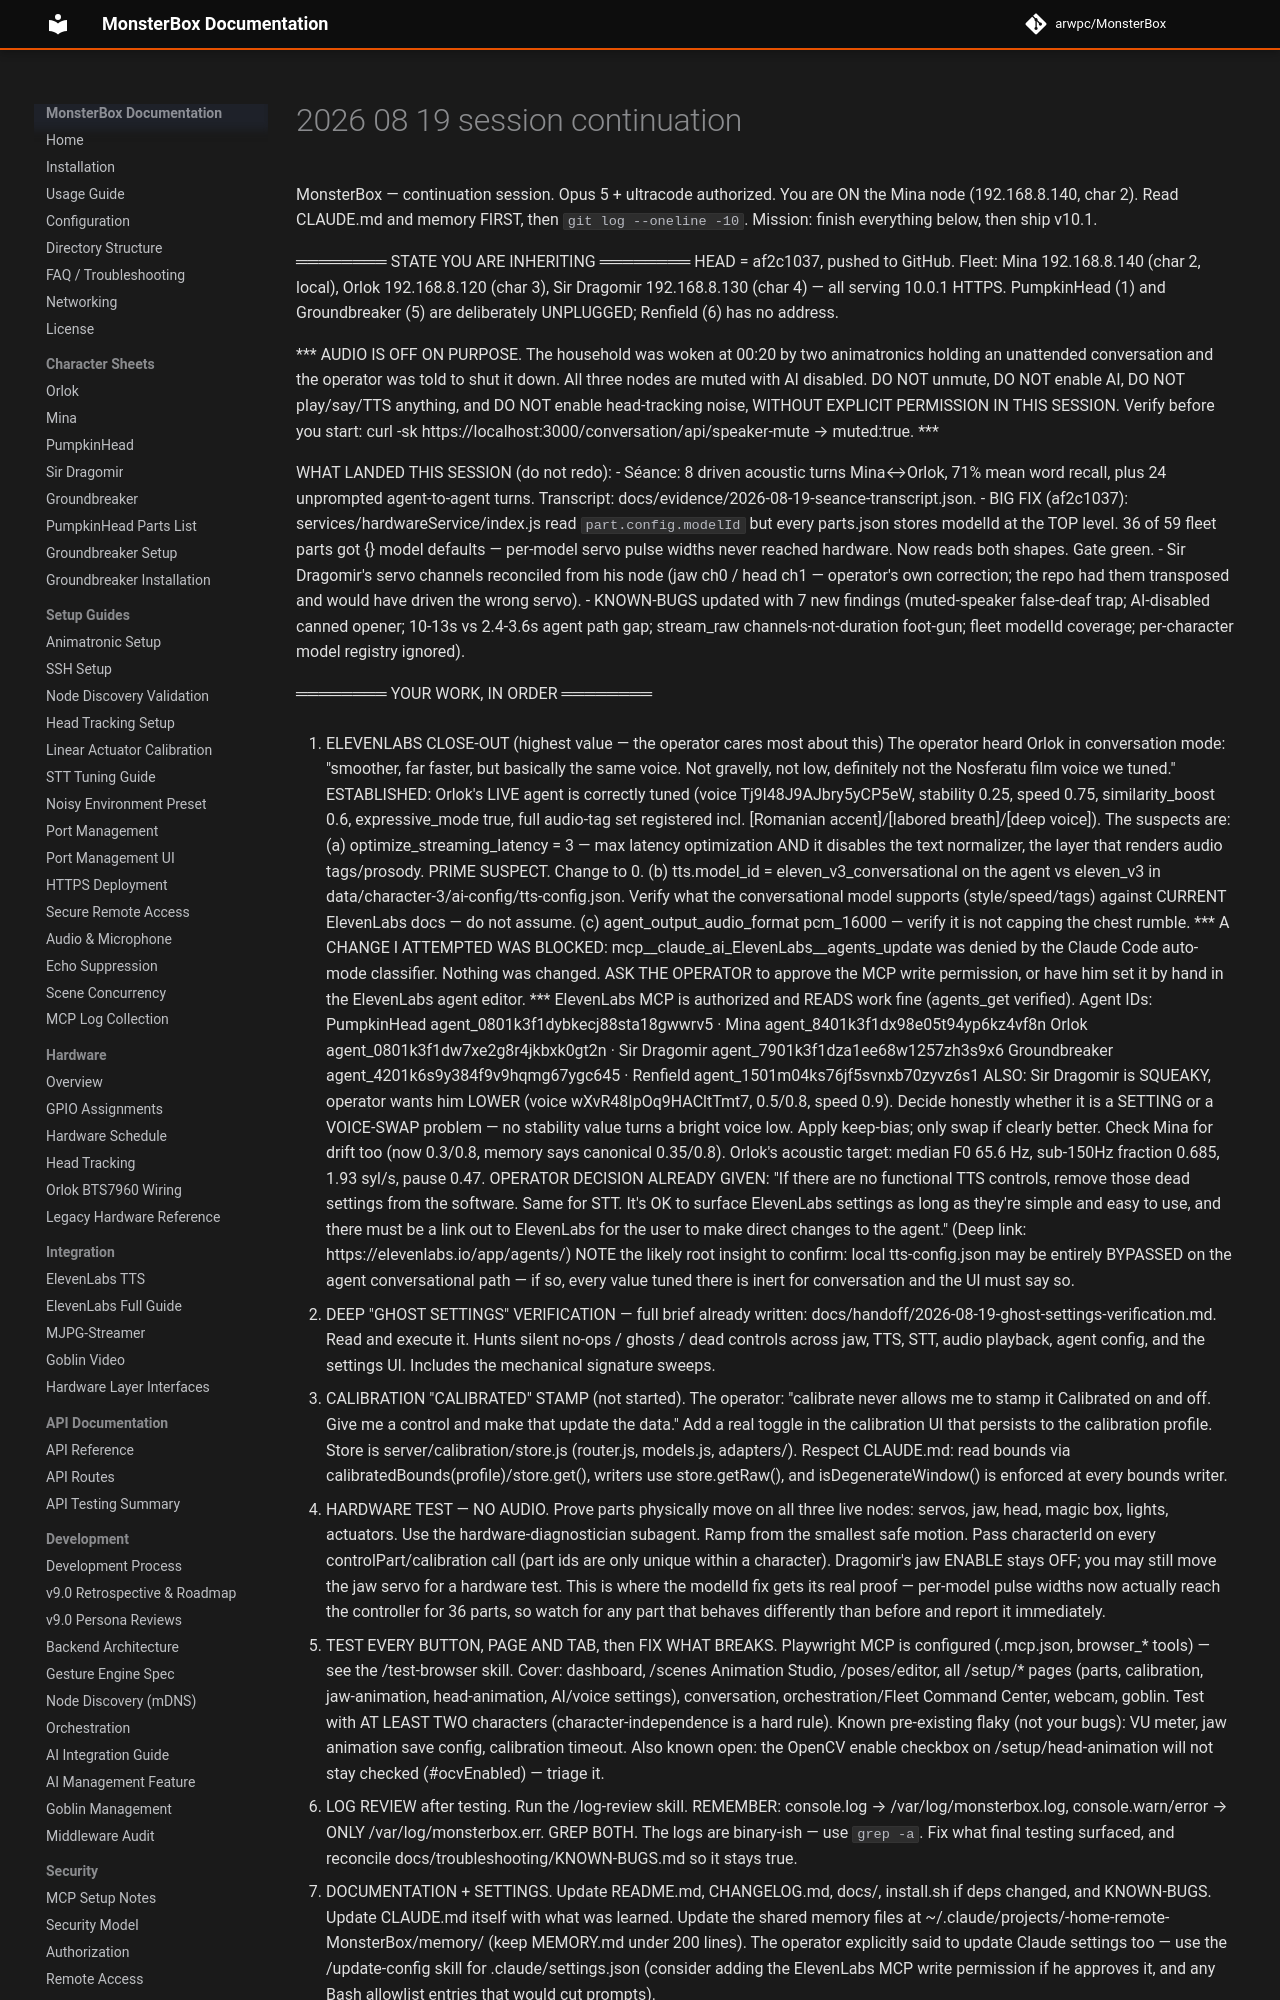

repository: arwpc/MonsterBox · page: handoff/2026-08-19-session-continuation/index.html · generator: mkdocs

MonsterBox — continuation session. Opus 5 + ultracode authorized. You are ON the Mina node
(192.168.8.140, char 2). Read CLAUDE.md and memory FIRST, then `git log --oneline -10`.
Mission: finish everything below, then ship v10.1.

════════ STATE YOU ARE INHERITING ════════
HEAD = af2c1037, pushed to GitHub. Fleet: Mina 192.168.8.140 (char 2, local),
Orlok 192.168.8.120 (char 3), Sir Dragomir 192.168.8.130 (char 4) — all serving 10.0.1 HTTPS.
PumpkinHead (1) and Groundbreaker (5) are deliberately UNPLUGGED; Renfield (6) has no address.

*** AUDIO IS OFF ON PURPOSE. The household was woken at 00:20 by two animatronics holding an
unattended conversation and the operator was told to shut it down. All three nodes are muted
with AI disabled. DO NOT unmute, DO NOT enable AI, DO NOT play/say/TTS anything, and DO NOT
enable head-tracking noise, WITHOUT EXPLICIT PERMISSION IN THIS SESSION. Verify before you
start: curl -sk https://localhost:3000/conversation/api/speaker-mute → muted:true. ***

WHAT LANDED THIS SESSION (do not redo):
- Séance: 8 driven acoustic turns Mina↔Orlok, 71% mean word recall, plus 24 unprompted
  agent-to-agent turns. Transcript: docs/evidence/2026-08-19-seance-transcript.json.
- BIG FIX (af2c1037): services/hardwareService/index.js read `part.config.modelId` but every
  parts.json stores modelId at the TOP level. 36 of 59 fleet parts got {} model defaults —
  per-model servo pulse widths never reached hardware. Now reads both shapes. Gate green.
- Sir Dragomir's servo channels reconciled from his node (jaw ch0 / head ch1 — operator's own
  correction; the repo had them transposed and would have driven the wrong servo).
- KNOWN-BUGS updated with 7 new findings (muted-speaker false-deaf trap; AI-disabled canned
  opener; 10-13s vs 2.4-3.6s agent path gap; stream_raw channels-not-duration foot-gun;
  fleet modelId coverage; per-character model registry ignored).

════════ YOUR WORK, IN ORDER ════════

1. ELEVENLABS CLOSE-OUT (highest value — the operator cares most about this)
   The operator heard Orlok in conversation mode: "smoother, far faster, but basically the
   same voice. Not gravelly, not low, definitely not the Nosferatu film voice we tuned."
   ESTABLISHED: Orlok's LIVE agent is correctly tuned (voice Tj9l48J9AJbry5yCP5eW,
   stability 0.25, speed 0.75, similarity_boost 0.6, expressive_mode true, full audio-tag set
   registered incl. [Romanian accent]/[labored breath]/[deep voice]). The suspects are:
     (a) optimize_streaming_latency = 3 — max latency optimization AND it disables the text
         normalizer, the layer that renders audio tags/prosody. PRIME SUSPECT. Change to 0.
     (b) tts.model_id = eleven_v3_conversational on the agent vs eleven_v3 in
         data/character-3/ai-config/tts-config.json. Verify what the conversational model
         supports (style/speed/tags) against CURRENT ElevenLabs docs — do not assume.
     (c) agent_output_audio_format pcm_16000 — verify it is not capping the chest rumble.
   *** A CHANGE I ATTEMPTED WAS BLOCKED: mcp__claude_ai_ElevenLabs__agents_update was denied
   by the Claude Code auto-mode classifier. Nothing was changed. ASK THE OPERATOR to approve
   the MCP write permission, or have him set it by hand in the ElevenLabs agent editor. ***
   ElevenLabs MCP is authorized and READS work fine (agents_get verified).
   Agent IDs: PumpkinHead agent_0801k3f1dybkecj88sta18gwwrv5 · Mina agent_8401k3f1dx98e05t94yp6kz4vf8n
   Orlok agent_0801k3f1dw7xe2g8r4jkbxk0gt2n · Sir Dragomir agent_7901k3f1dza1ee68w1257zh3s9x6
   Groundbreaker agent_4201k6s9y384f9v9hqmg67ygc645 · Renfield agent_1501m04ks76jf5svnxb70zyvz6s1
   ALSO: Sir Dragomir is SQUEAKY, operator wants him LOWER (voice wXvR48IpOq9HACltTmt7,
   0.5/0.8, speed 0.9). Decide honestly whether it is a SETTING or a VOICE-SWAP problem — no
   stability value turns a bright voice low. Apply keep-bias; only swap if clearly better.
   Check Mina for drift too (now 0.3/0.8, memory says canonical 0.35/0.8).
   Orlok's acoustic target: median F0 65.6 Hz, sub-150Hz fraction 0.685, 1.93 syl/s, pause 0.47.
   OPERATOR DECISION ALREADY GIVEN: "If there are no functional TTS controls, remove those
   dead settings from the software. Same for STT. It's OK to surface ElevenLabs settings as
   long as they're simple and easy to use, and there must be a link out to ElevenLabs for the
   user to make direct changes to the agent." (Deep link: https://elevenlabs.io/app/agents/<agent_id>)
   NOTE the likely root insight to confirm: local tts-config.json may be entirely BYPASSED on
   the agent conversational path — if so, every value tuned there is inert for conversation
   and the UI must say so.

2. DEEP "GHOST SETTINGS" VERIFICATION — full brief already written:
   docs/handoff/2026-08-19-ghost-settings-verification.md. Read and execute it. Hunts silent
   no-ops / ghosts / dead controls across jaw, TTS, STT, audio playback, agent config, and the
   settings UI. Includes the mechanical signature sweeps.

3. CALIBRATION "CALIBRATED" STAMP (not started). The operator: "calibrate never allows me to
   stamp it Calibrated on and off. Give me a control and make that update the data." Add a
   real toggle in the calibration UI that persists to the calibration profile. Store is
   server/calibration/store.js (router.js, models.js, adapters/). Respect CLAUDE.md: read
   bounds via calibratedBounds(profile)/store.get(), writers use store.getRaw(), and
   isDegenerateWindow() is enforced at every bounds writer.

4. HARDWARE TEST — NO AUDIO. Prove parts physically move on all three live nodes: servos,
   jaw, head, magic box, lights, actuators. Use the hardware-diagnostician subagent. Ramp from
   the smallest safe motion. Pass characterId on every controlPart/calibration call (part ids
   are only unique within a character). Dragomir's jaw ENABLE stays OFF; you may still move
   the jaw servo for a hardware test. This is where the modelId fix gets its real proof —
   per-model pulse widths now actually reach the controller for 36 parts, so watch for any
   part that behaves differently than before and report it immediately.

5. TEST EVERY BUTTON, PAGE AND TAB, then FIX WHAT BREAKS. Playwright MCP is configured
   (.mcp.json, browser_* tools) — see the /test-browser skill. Cover: dashboard, /scenes
   Animation Studio, /poses/editor, all /setup/* pages (parts, calibration, jaw-animation,
   head-animation, AI/voice settings), conversation, orchestration/Fleet Command Center,
   webcam, goblin. Test with AT LEAST TWO characters (character-independence is a hard rule).
   Known pre-existing flaky (not your bugs): VU meter, jaw animation save config, calibration
   timeout. Also known open: the OpenCV enable checkbox on /setup/head-animation will not stay
   checked (#ocvEnabled) — triage it.

6. LOG REVIEW after testing. Run the /log-review skill. REMEMBER: console.log →
   /var/log/monsterbox.log, console.warn/error → ONLY /var/log/monsterbox.err. GREP BOTH.
   The logs are binary-ish — use `grep -a`. Fix what final testing surfaced, and reconcile
   docs/troubleshooting/KNOWN-BUGS.md so it stays true.

7. DOCUMENTATION + SETTINGS. Update README.md, CHANGELOG.md, docs/, install.sh if deps
   changed, and KNOWN-BUGS. Update CLAUDE.md itself with what was learned. Update the shared
   memory files at ~/.claude/projects/-home-remote-MonsterBox/memory/ (keep MEMORY.md under
   200 lines). The operator explicitly said to update Claude settings too — use the
   /update-config skill for .claude/settings.json (consider adding the ElevenLabs MCP write
   permission if he approves it, and any Bash allowlist entries that would cut prompts).
